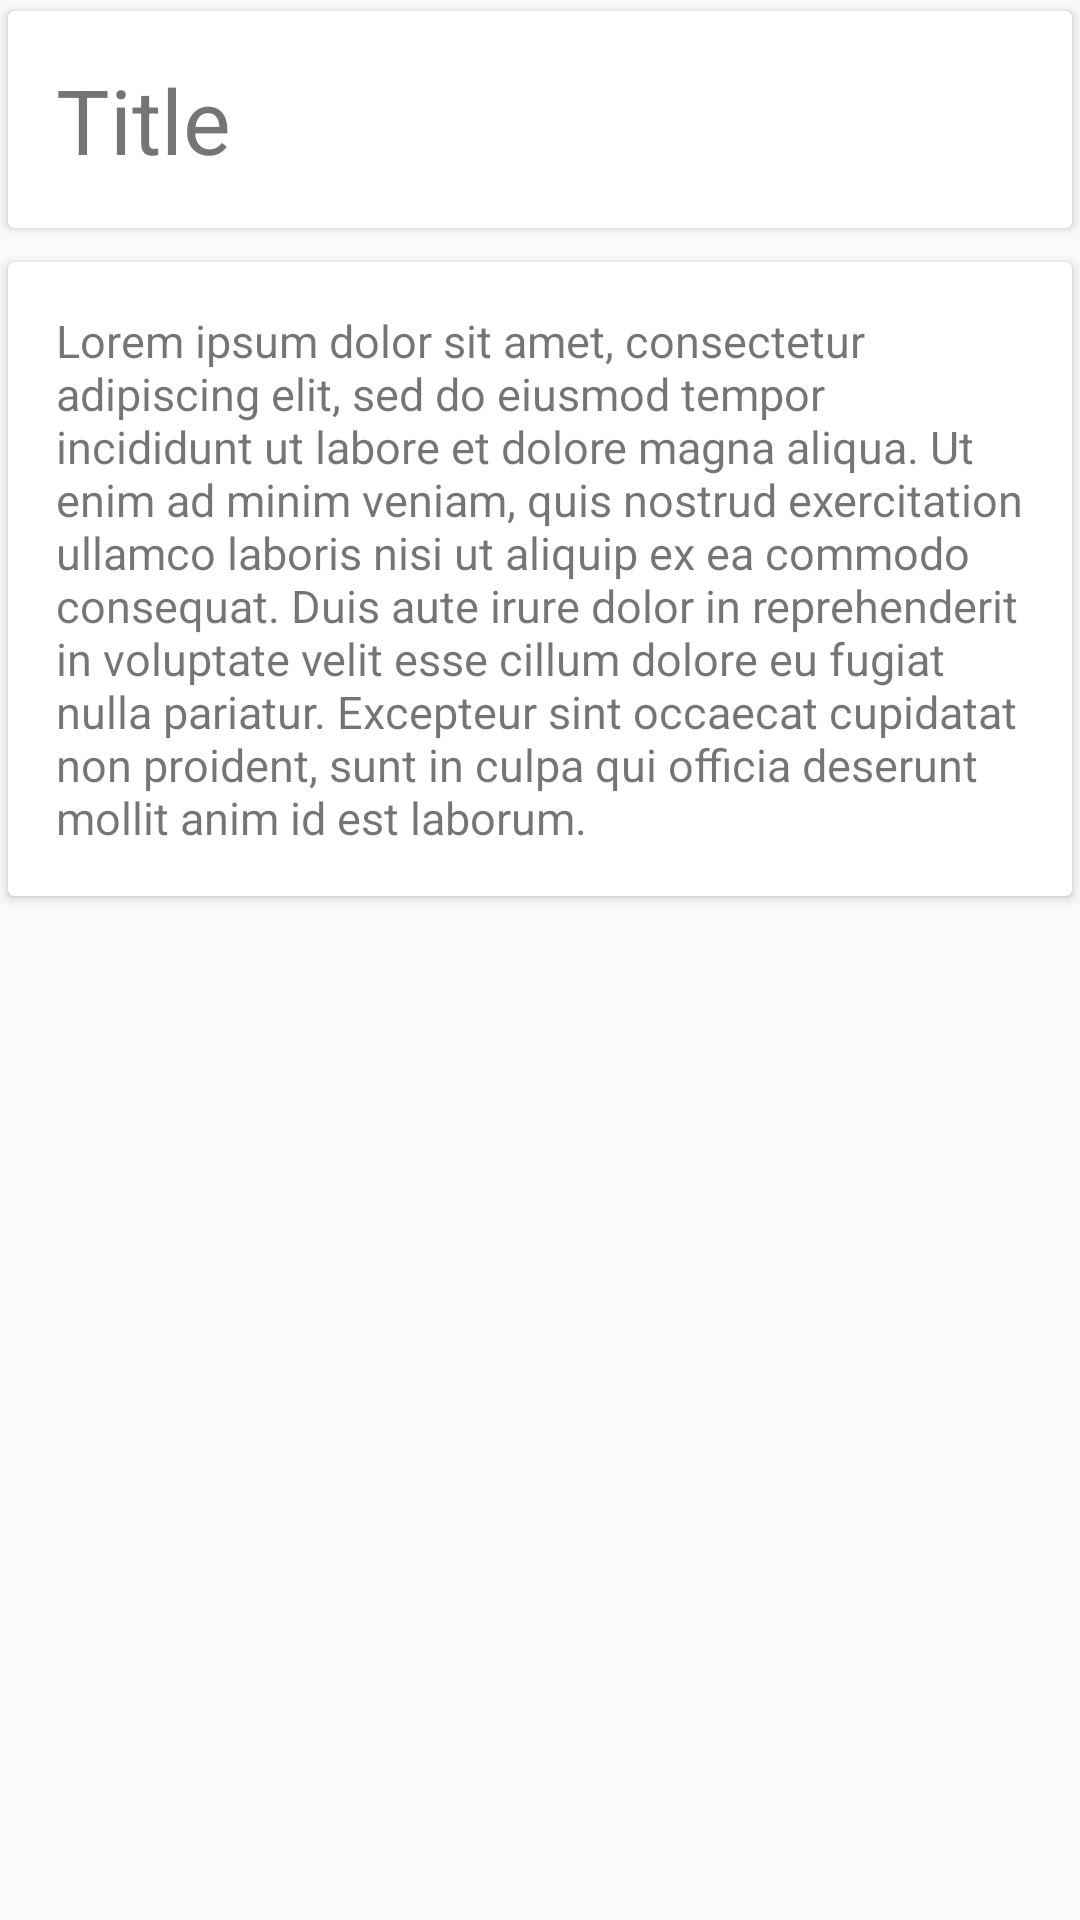

The Android layout XML behind this screen, and the referenced resources:
<!-- AndroidManifest.xml: activity theme AppTheme.NoActionBar -->
<!-- res/layout/fragment_detail.xml -->
<RelativeLayout xmlns:android="http://schemas.android.com/apk/res/android"
    android:layout_width="match_parent"
    android:layout_height="match_parent"
    xmlns:app="http://schemas.android.com/apk/res-auto"
    android:layout_marginRight="@dimen/activity_horizontal_margin"
    android:layout_marginLeft="@dimen/activity_horizontal_margin"
    android:layout_marginTop="@dimen/activity_vertical_margin"
    android:layout_marginBottom="@dimen/activity_vertical_margin">

    <android.support.v7.widget.CardView
        android:id="@+id/title_holder"
        android:layout_gravity="center"
        android:layout_width="match_parent"
        android:layout_height="wrap_content"
        app:cardUseCompatPadding="true"
        android:transitionName="transition:title">

        <TextView
            android:id="@+id/title"
            android:layout_width="match_parent"
            android:layout_height="wrap_content"
            android:layout_margin="@dimen/activity_horizontal_margin"
            android:textSize="30dp"
            android:text="Title" />

    </android.support.v7.widget.CardView>

    <Space
        android:id="@+id/space"
        android:layout_width="match_parent"
        android:layout_height="@dimen/activity_elements_padding"
        android:layout_below="@+id/title_holder"/>

    <android.support.v7.widget.CardView
        android:id="@+id/description_holder"
        android:layout_gravity="center"
        android:layout_width="match_parent"
        android:layout_height="wrap_content"
        android:layout_below="@+id/space"
        app:cardUseCompatPadding="true">

        <TextView
            android:id="@+id/description"
            android:layout_width="match_parent"
            android:layout_height="wrap_content"
            android:layout_margin="@dimen/activity_horizontal_margin"
            android:textSize="15dp"
            android:text="@string/lorem_ipsum" />

    </android.support.v7.widget.CardView>
</RelativeLayout>
<!-- resources referenced by this layout -->
<resources>
  <dimen name="activity_elements_padding">4dp</dimen>
  <dimen name="activity_horizontal_margin">16dp</dimen>
  <dimen name="activity_vertical_margin">8dp</dimen>
  <string name="lorem_ipsum">Lorem ipsum dolor sit amet, consectetur adipiscing elit, sed do
          eiusmod tempor incididunt ut labore et dolore magna aliqua. Ut enim ad minim veniam, quis
          nostrud exercitation ullamco laboris nisi ut aliquip ex ea commodo consequat. Duis aute
          irure dolor in reprehenderit in voluptate velit esse cillum dolore eu fugiat nulla pariatur.
          Excepteur sint occaecat cupidatat non proident, sunt in culpa qui officia deserunt mollit
          anim id est laborum.
      </string>
  <style name="AppTheme.NoActionBar">
          <item name="windowActionBar">false</item>
          <item name="windowNoTitle">true</item>
      </style>
</resources>
